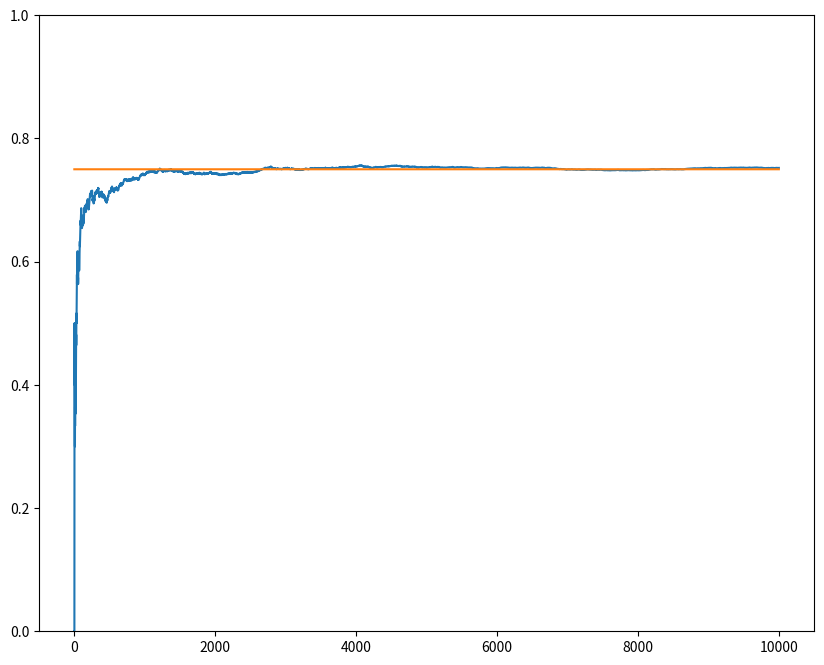

Here is the Python script that generated this plot:
import matplotlib.pyplot as plt
import numpy as np

NUM_TRIALS = 10000
EPS = 0.1 # epsilon
BANDIT_PROBS = [0.2, 0.5, 0.75] # win rates for bandits

class Bandit:
    
    def __init__(self, p):
        self.p = p
        self.p_estimate = 10.
        self.N = 1. # Number of samples
        
    def pull(self):
        return np.random.random() < self.p
    
    def update(self, x):
        self.N += 1
        self.p_estimate = ((self.N - 1)*self.p_estimate + x)/self.N
        
def experiment():
    bandits = [Bandit(p) for p in BANDIT_PROBS]
    rewards = np.zeros(NUM_TRIALS)

    for i in range(NUM_TRIALS):

        # use epsilon-greedy to select next bandit
        j = np.argmax([b.p_estimate for b in bandits])

        # pull the arm for the bandit with largest sample
        x = bandits[j].pull()

        # update the rewards log
        rewards[i] = x

        # update the distribution for the bandit whose arm we just pulled
        bandits[j].update(x)

    for b in bandits:
        print("mean estimate:", b.p_estimate)

    print("total reward earned", rewards.sum())
    print("overall win rate", rewards.sum()/NUM_TRIALS)
    print("number of times selected each bandit", [b.N for b in bandits])

    cummulative_rewards = np.cumsum(rewards)
    win_rates = cummulative_rewards/(np.arange(NUM_TRIALS) + 1)
    plt.figure(figsize = (10,8))
    plt.plot(win_rates)
    plt.plot(np.ones(NUM_TRIALS)*np.max(BANDIT_PROBS))
    plt.ylim(0,1)
    plt.show()
    
if __name__ == "__main__":
    experiment()